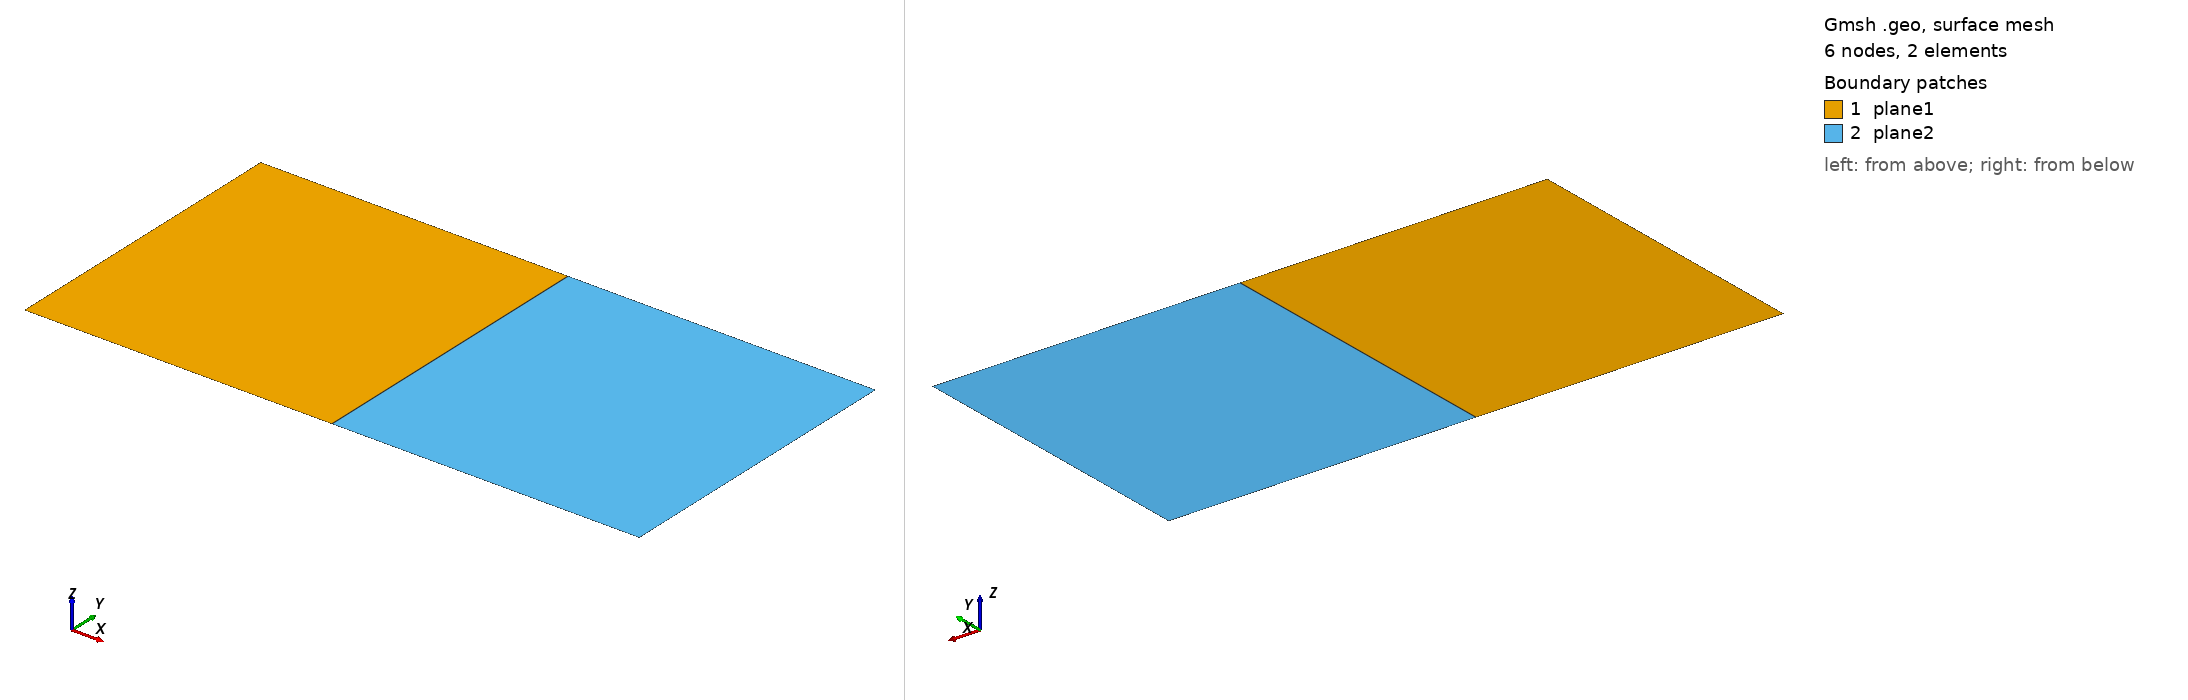

Gmsh geometry script, surface-meshed: 6 nodes, 2 surface elements. Boundary patches (legend numbers): 1 plane1, 2 plane2. Left view from above one corner, right view from below the opposite corner. Legend entries are the model's physical surfaces. The drawing asked Gmsh for element sizes between 1% and 20% of the model's largest extent; the script's own settings can give other sizes.

=== convert-plane.geo (drawn) ===
//+
SetFactory("OpenCASCADE");
//+
Rectangle(1) = {0, 0, 0, 1, 1, 0};
//+
Rectangle(2) = {1, 0, 0, 1, 1, 0};
//+
Coherence;
//+
Transfinite Curve {1, 2, 3, 4, 5, 6, 7} = 2 Using Progression 1;
//+
Transfinite Surface {1};
//+
Transfinite Surface {2};
//+
Recombine Surface {1, 2};
//+
Mesh 2;
//+
Physical Surface("plane1", 8) = {1};
//+
Physical Surface("plane2", 9) = {2};
